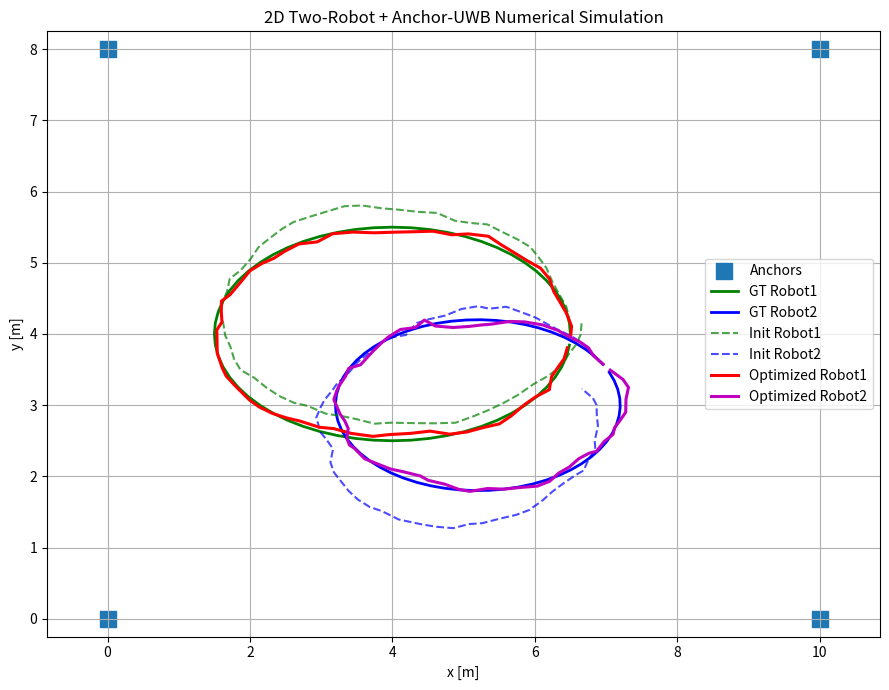

Reproduce this figure in Python.
# ============================================================
# sim2d_mvp_1.1
# 2D 双车 + Anchor-UWB 后端数值仿真（正常 LOS 误差基线版）
#
# 【本版本目标】
# 在 1.0 最小后端骨架已经验证通过的基础上，
# 进一步将 odom 与 UWB 的误差模型参数化，形成一个
# “正常 LOS 工况下可调、可复现、可做参数扫描”的基线版本。
#
# ------------------------------------------------------------
# 【本版本仿真的内容】
# 1. 仿真二维世界中的两台机器人真值轨迹
# 2. 仿真两台机器人的局部 odom 测量
# 3. 仿真两台机器人到固定 anchors 的 UWB 测距
# 4. 使用 odom 积分生成带漂移的初始轨迹
# 5. 使用后端优化同时融合：
#    - Robot1 odom
#    - Robot2 odom
#    - Robot1 到 anchors 的 UWB range
#    - Robot2 到 anchors 的 UWB range
#    - 第一帧先验
# 6. 输出优化前后 RMSE，并绘制轨迹图
#
# ------------------------------------------------------------
# 【与 1.0 相比的改进】
# 1. 将 odom 噪声、odom 偏置、UWB 噪声集中为显式参数
# 2. 将优化中使用的先验/odom/UWB 权重参数显式化
# 3. 便于进行正常 LOS 条件下的参数扫描，例如：
#    - 不同 UWB sigma_r
#    - 不同 Robot2 odom 漂移强度
# 4. 为后续 2.0 版本（NLOS 外点 + 鲁棒损失）提供可靠基线
#
# ------------------------------------------------------------
# 【本版本考虑到的误差】
# 1. Robot1 odom 高斯噪声
# 2. Robot1 odom 固定偏置
# 3. Robot2 odom 高斯噪声
# 4. Robot2 odom 固定偏置
# 5. UWB range 高斯测距噪声（LOS 正常工况）
#
# ------------------------------------------------------------
# 【本版本仍未考虑的内容】
# 1. NLOS 偏置 / gross outlier / 丢包
# 2. 鲁棒核 / switchable constraints
# 3. 统一退化识别
# 4. 车车约束
# 5. 时间偏置 Δt
# 6. 原始相机 / 雷达 / IMU 数据与地图生成
#
# ------------------------------------------------------------
# 【本版本意义】
# 本版本用于建立“正常 LOS 条件下”的后端性能基线，
# 以便后续在此基础上引入 NLOS、鲁棒损失和统一可靠性模型。
# ============================================================
import os
import numpy as np
import matplotlib.pyplot as plt
from scipy.optimize import least_squares


# =========================
# 仿真参数（1.1 版新增）
# =========================


# 轨迹长度
NUM_STEPS_1 = 60
NUM_STEPS_2 = 60

# Anchor 坐标（世界系）
ANCHORS = np.array([
    [0.0, 0.0],
    [10.0, 0.0],
    [10.0, 8.0],
    [0.0, 8.0]
])

# Robot1 真值轨迹参数
GT1_CENTER_X = 4.0
GT1_CENTER_Y = 4.0
GT1_RADIUS_X = 2.5
GT1_RADIUS_Y = 1.5
GT1_PHASE = 0.0

# Robot2 真值轨迹参数
GT2_CENTER_X = 5.2
GT2_CENTER_Y = 3.0
GT2_RADIUS_X = 2.0
GT2_RADIUS_Y = 1.2
GT2_PHASE = 0.5

# Robot1 odom 测量误差参数
ODOM1_SIGMA_XY = 0.03
ODOM1_SIGMA_YAW = 0.01
ODOM1_BIAS_XY = (0.004, -0.002)
ODOM1_BIAS_YAW = 0.0015

# Robot2 odom 测量误差参数
ODOM2_SIGMA_XY = 0.04
ODOM2_SIGMA_YAW = 0.015
ODOM2_BIAS_XY = (0.006, 0.003)
ODOM2_BIAS_YAW = -0.002

# UWB LOS 测距误差参数
UWB_SIGMA_R = 0.15

# 优化中使用的残差权重参数（对应标准差）
SIGMA_PRIOR_XY = 0.02
SIGMA_PRIOR_YAW = 0.02
SIGMA_ODOM_XY = 0.05
SIGMA_ODOM_YAW = 0.03
SIGMA_UWB = 0.10



# =========================
# 基础工具函数
# =========================
def wrap_angle(theta):
    """将角度限制到 [-pi, pi]"""
    return (theta + np.pi) % (2 * np.pi) - np.pi


def pose_compose(pose, delta):
    """
    2D位姿复合
    pose:  [x, y, yaw]
    delta: [dx_body, dy_body, dyaw]
    """
    x, y, yaw = pose
    dx, dy, dyaw = delta

    c = np.cos(yaw)
    s = np.sin(yaw)

    x_new = x + c * dx - s * dy
    y_new = y + s * dx + c * dy
    yaw_new = wrap_angle(yaw + dyaw)

    return np.array([x_new, y_new, yaw_new])


def relative_pose(pose_i, pose_j):
    """
    根据世界系下两个位姿，计算 i->j 的相对位姿（以 i 的 body 系表示）
    """
    xi, yi, thi = pose_i
    xj, yj, thj = pose_j

    dx = xj - xi
    dy = yj - yi

    c = np.cos(thi)
    s = np.sin(thi)

    dx_body = c * dx + s * dy
    dy_body = -s * dx + c * dy
    dth = wrap_angle(thj - thi)

    return np.array([dx_body, dy_body, dth])


# =========================
# 生成两车真值轨迹
# =========================
def generate_truth_traj(center_x, center_y, radius_x, radius_y, phase, N):
    traj = []
    for k in range(N):
        t = 2.0 * np.pi * k / N + phase
        x = center_x + radius_x * np.cos(t)
        y = center_y + radius_y * np.sin(t)

        t2 = 2.0 * np.pi * ((k + 1) % N) / N + phase
        x2 = center_x + radius_x * np.cos(t2)
        y2 = center_y + radius_y * np.sin(t2)
        yaw = np.arctan2(y2 - y, x2 - x)

        traj.append([x, y, yaw])

    return np.array(traj)


# =========================
# 模拟里程计测量
# =========================
def simulate_odom(traj, sigma_xy=0.03, sigma_yaw=0.01,
                  bias_xy=(0.0, 0.0), bias_yaw=0.0):
    """
    输入真值轨迹，输出相邻帧 odom 测量
    """
    zs = []
    for k in range(len(traj) - 1):
        z = relative_pose(traj[k], traj[k + 1]).copy()

        # 加系统偏置（让漂移更明显）
        z[0] += bias_xy[0]
        z[1] += bias_xy[1]
        z[2] += bias_yaw

        # 加高斯噪声
        z[0] += np.random.randn() * sigma_xy
        z[1] += np.random.randn() * sigma_xy
        z[2] += np.random.randn() * sigma_yaw
        z[2] = wrap_angle(z[2])

        zs.append(z)

    return np.array(zs)


# =========================
# 模拟 UWB anchor-range 测量
# =========================
def simulate_uwb(traj, anchors, sigma_r=0.08):
    """
    对每个时刻、每个 anchor，生成测距
    返回列表: (k, anchor_id, measured_range)
    """
    measurements = []
    for k in range(len(traj)):
        px, py, _ = traj[k]
        p = np.array([px, py])

        for m, a in enumerate(anchors):
            r_true = np.linalg.norm(p - a)
            r_meas = r_true + np.random.randn() * sigma_r
            measurements.append((k, m, r_meas))

    return measurements


# =========================
# 从 odom 积分出初始轨迹
# =========================
def integrate_odom(odom, init_pose):
    traj = [init_pose.copy()]
    cur = init_pose.copy()

    for z in odom:
        cur = pose_compose(cur, z)
        traj.append(cur.copy())

    return np.array(traj)


# =========================
# 打包/解包状态
# =========================
def pack_states(traj1, traj2):
    return np.hstack([traj1.reshape(-1), traj2.reshape(-1)])


def unpack_states(x, N1, N2):
    traj1 = x[:3 * N1].reshape(N1, 3)
    traj2 = x[3 * N1:].reshape(N2, 3)
    return traj1, traj2


# =========================
# 构造残差函数
# =========================
def build_residual_function(
    N1, N2,
    odom1, odom2,
    uwb1, uwb2,
    anchors,
    prior1, prior2,
    sigma_prior_xy=0.02,
    sigma_prior_yaw=0.02,
    sigma_odom_xy=0.05,
    sigma_odom_yaw=0.03,
    sigma_uwb=0.10
):
    """
    返回 least_squares 使用的残差函数
    """
    w_prior_xy = 1.0 / sigma_prior_xy
    w_prior_yaw = 1.0 / sigma_prior_yaw
    w_odom_xy = 1.0 / sigma_odom_xy
    w_odom_yaw = 1.0 / sigma_odom_yaw
    w_uwb = 1.0 / sigma_uwb

    def residual(x):
        traj1, traj2 = unpack_states(x, N1, N2)
        res = []

        # ---- 第一帧先验（仿真里直接固定到真值起点）----
        e1 = traj1[0] - prior1
        e1[2] = wrap_angle(e1[2])
        res.extend([w_prior_xy * e1[0], w_prior_xy * e1[1], w_prior_yaw * e1[2]])

        e2 = traj2[0] - prior2
        e2[2] = wrap_angle(e2[2])
        res.extend([w_prior_xy * e2[0], w_prior_xy * e2[1], w_prior_yaw * e2[2]])

        # ---- Robot1 odom 因子 ----
        for k in range(N1 - 1):
            pred = relative_pose(traj1[k], traj1[k + 1])
            err = pred - odom1[k]
            err[2] = wrap_angle(err[2])
            res.extend([w_odom_xy * err[0], w_odom_xy * err[1], w_odom_yaw * err[2]])

        # ---- Robot2 odom 因子 ----
        for k in range(N2 - 1):
            pred = relative_pose(traj2[k], traj2[k + 1])
            err = pred - odom2[k]
            err[2] = wrap_angle(err[2])
            res.extend([w_odom_xy * err[0], w_odom_xy * err[1], w_odom_yaw * err[2]])

        # ---- Robot1 UWB 因子 ----
        for (k, m, r_meas) in uwb1:
            px, py, _ = traj1[k]
            r_pred = np.linalg.norm(np.array([px, py]) - anchors[m])
            res.append(w_uwb * (r_pred - r_meas))

        # ---- Robot2 UWB 因子 ----
        for (k, m, r_meas) in uwb2:
            px, py, _ = traj2[k]
            r_pred = np.linalg.norm(np.array([px, py]) - anchors[m])
            res.append(w_uwb * (r_pred - r_meas))

        return np.array(res)

    return residual


# =========================
# 主程序
# =========================
def main():
    np.random.seed(42)
    print("========== Simulation Config ==========")
    print(f"ODOM1_SIGMA_XY  = {ODOM1_SIGMA_XY}")
    print(f"ODOM1_SIGMA_YAW = {ODOM1_SIGMA_YAW}")
    print(f"ODOM1_BIAS_XY   = {ODOM1_BIAS_XY}")
    print(f"ODOM1_BIAS_YAW  = {ODOM1_BIAS_YAW}")
    print(f"ODOM2_SIGMA_XY  = {ODOM2_SIGMA_XY}")
    print(f"ODOM2_SIGMA_YAW = {ODOM2_SIGMA_YAW}")
    print(f"ODOM2_BIAS_XY   = {ODOM2_BIAS_XY}")
    print(f"ODOM2_BIAS_YAW  = {ODOM2_BIAS_YAW}")
    print(f"UWB_SIGMA_R     = {UWB_SIGMA_R}")
    print("=======================================")
    os.makedirs("figs", exist_ok=True)

    # 1) anchor 坐标（世界系）
    anchors = ANCHORS

    # 2) 轨迹长度
    N1 = NUM_STEPS_1
    N2 = NUM_STEPS_2

    # 3) 生成两车真值轨迹
    gt1 = generate_truth_traj(
        center_x=GT1_CENTER_X,
        center_y=GT1_CENTER_Y,
        radius_x=GT1_RADIUS_X,
        radius_y=GT1_RADIUS_Y,
        phase=GT1_PHASE,
        N=N1
    )

    gt2 = generate_truth_traj(
        center_x=GT2_CENTER_X,
        center_y=GT2_CENTER_Y,
        radius_x=GT2_RADIUS_X,
        radius_y=GT2_RADIUS_Y,
        phase=GT2_PHASE,
        N=N2
    )

    # 4) 模拟 odom 测量（故意给车2更大漂移）
    odom1 = simulate_odom(
        gt1,
        sigma_xy=ODOM1_SIGMA_XY,
        sigma_yaw=ODOM1_SIGMA_YAW,
        bias_xy=ODOM1_BIAS_XY,
        bias_yaw=ODOM1_BIAS_YAW
    )

    odom2 = simulate_odom(
        gt2,
        sigma_xy=ODOM2_SIGMA_XY,
        sigma_yaw=ODOM2_SIGMA_YAW,
        bias_xy=ODOM2_BIAS_XY,
        bias_yaw=ODOM2_BIAS_YAW
    )

    # 5) 模拟 UWB 测距
    uwb1 = simulate_uwb(gt1, anchors, sigma_r=UWB_SIGMA_R)
    uwb2 = simulate_uwb(gt2, anchors, sigma_r=UWB_SIGMA_R)

    # 6) 由 odom 积分得到初始轨迹
    init1 = integrate_odom(odom1, gt1[0].copy())
    init2 = integrate_odom(odom2, gt2[0].copy())

    # 7) 打包初值
    x0 = pack_states(init1, init2)

    # 8) 构造残差函数
    residual_fn = build_residual_function(
        N1=N1,
        N2=N2,
        odom1=odom1,
        odom2=odom2,
        uwb1=uwb1,
        uwb2=uwb2,
        anchors=anchors,
        prior1=gt1[0],
        prior2=gt2[0],
        sigma_prior_xy=SIGMA_PRIOR_XY,
        sigma_prior_yaw=SIGMA_PRIOR_YAW,
        sigma_odom_xy=SIGMA_ODOM_XY,
        sigma_odom_yaw=SIGMA_ODOM_YAW,
        sigma_uwb=SIGMA_UWB
    )

    # 9) 优化
    result = least_squares(
        residual_fn,
        x0,
        verbose=2,
        max_nfev=100
    )

    est1, est2 = unpack_states(result.x, N1, N2)

    # 10) 计算初始与优化后的 RMSE
    init_rmse1 = np.sqrt(np.mean(np.sum((init1[:, :2] - gt1[:, :2]) ** 2, axis=1)))
    init_rmse2 = np.sqrt(np.mean(np.sum((init2[:, :2] - gt2[:, :2]) ** 2, axis=1)))

    est_rmse1 = np.sqrt(np.mean(np.sum((est1[:, :2] - gt1[:, :2]) ** 2, axis=1)))
    est_rmse2 = np.sqrt(np.mean(np.sum((est2[:, :2] - gt2[:, :2]) ** 2, axis=1)))

    print("\n========== RMSE ==========")
    print(f"Robot1 init position RMSE: {init_rmse1:.4f} m")
    print(f"Robot1 est  position RMSE: {est_rmse1:.4f} m")
    print(f"Robot2 init position RMSE: {init_rmse2:.4f} m")
    print(f"Robot2 est  position RMSE: {est_rmse2:.4f} m")

    # 11) 画图
    plt.figure(figsize=(9, 7))

    # anchors
    plt.scatter(anchors[:, 0], anchors[:, 1], marker='s', s=120, label='Anchors')

    # ground truth
    plt.plot(gt1[:, 0], gt1[:, 1], 'g-', linewidth=2, label='GT Robot1')
    plt.plot(gt2[:, 0], gt2[:, 1], 'b-', linewidth=2, label='GT Robot2')

    # initial from odom
    plt.plot(init1[:, 0], init1[:, 1], 'g--', alpha=0.7, label='Init Robot1')
    plt.plot(init2[:, 0], init2[:, 1], 'b--', alpha=0.7, label='Init Robot2')

    # optimized
    plt.plot(est1[:, 0], est1[:, 1], 'r-', linewidth=2.2, label='Optimized Robot1')
    plt.plot(est2[:, 0], est2[:, 1], 'm-', linewidth=2.2, label='Optimized Robot2')

    plt.axis('equal')
    plt.grid(True)
    plt.xlabel('x [m]')
    plt.ylabel('y [m]')
    plt.title('2D Two-Robot + Anchor-UWB Numerical Simulation')
    plt.legend()
    plt.tight_layout()

    save_path = os.path.join("figs", "sim2d_mvp_1.1.png")
    plt.savefig(save_path, dpi=200)
    print(f"\nFigure saved to: {save_path}")

    plt.show()


if __name__ == "__main__":
    main()
